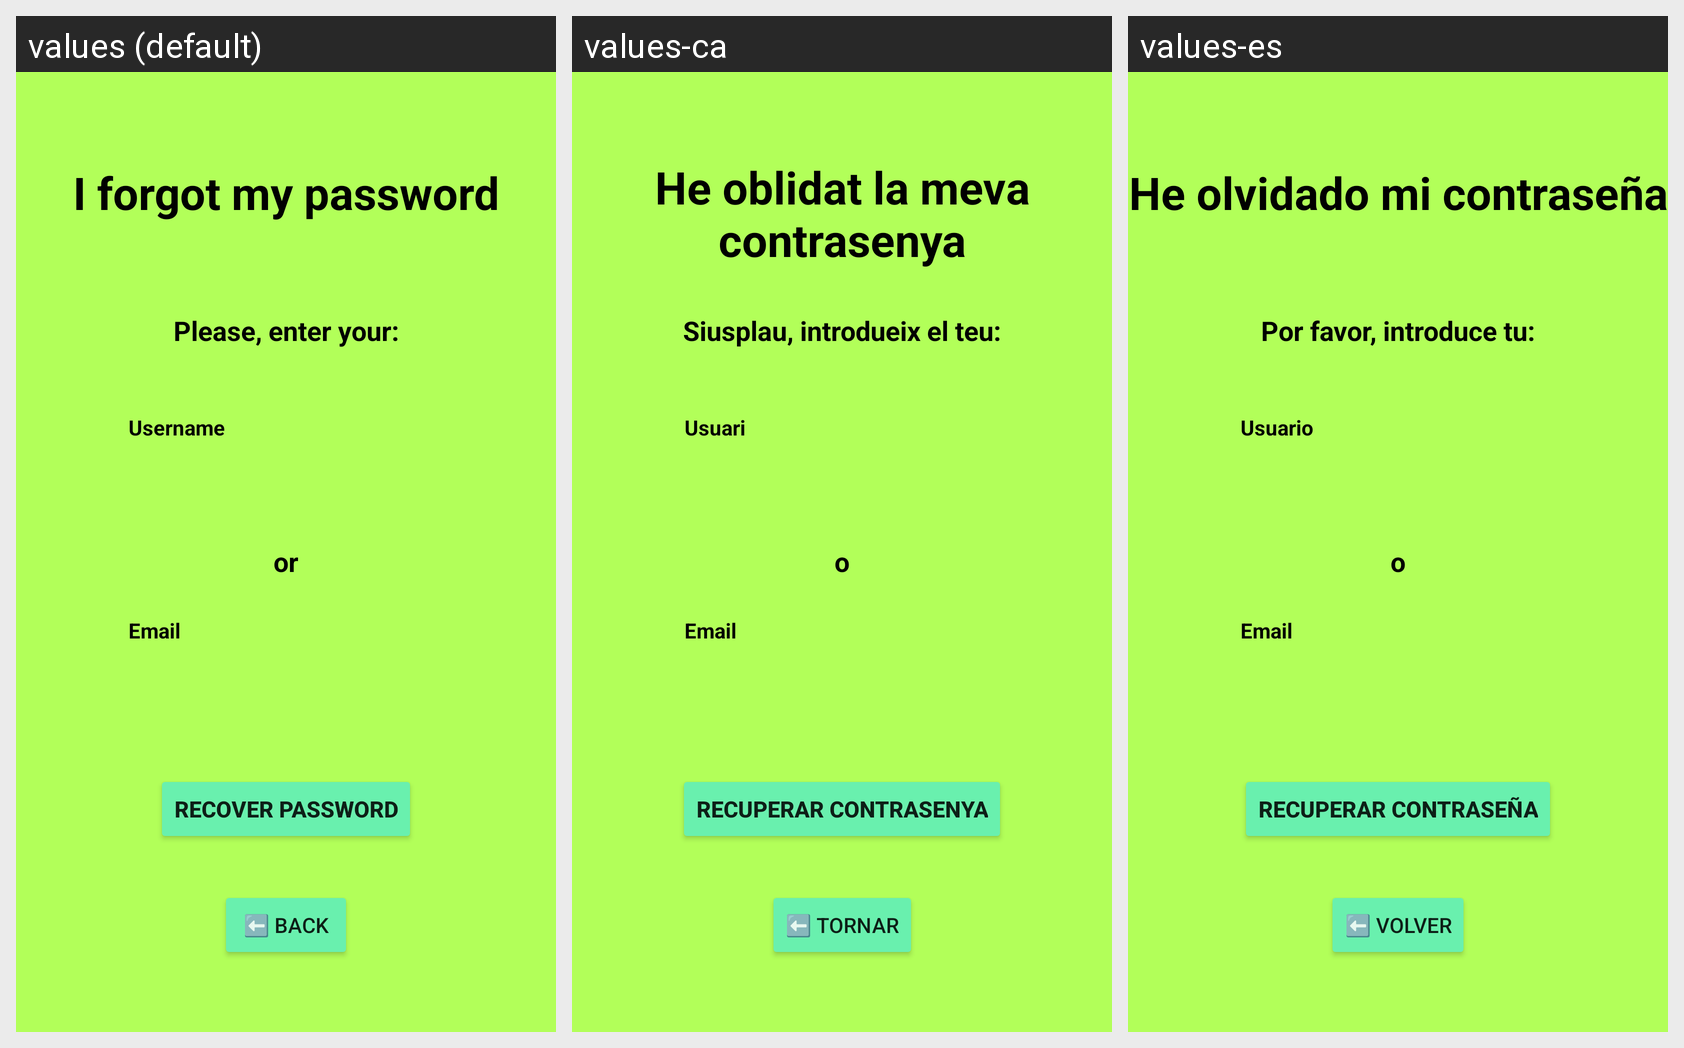

Strings drawn on this Android screen and how each of the app's shown locales translates them:
Android screen res/layout/fragment_forgotten_password.xml rendered under 3 locales, left to right: values (default), values-ca, values-es. Device: Nexus 5 (rendered at 1080×1920; each locale shown at half size, 540×960, under a caption strip naming it); theme AppTheme.
Strings drawn on this screen, with the default value and each locale's value (text and hints the layout hard-codes, and strings that could not be matched under every locale, appear in the picture but are not listed):

back_string
  values: ⬅️ Back
  values-ca: ⬅️ Tornar
  values-es: ⬅️ Volver

or_string
  values: or
  values-ca: o
  values-es: o

username_string
  values: Username
  values-ca: Usuari
  values-es: Usuario

email_string
  values: Email
  values-ca: Email
  values-es: Email

forgotten_password_string
  values: I forgot my password
  values-ca: He oblidat la meva contrasenya
  values-es: He olvidado mi contraseña

please_enter_your_string
  values: Please, enter your:
  values-ca: Siusplau, introdueix el teu:
  values-es: Por favor, introduce tu:

recover_password_string
  values: Recover password
  values-ca: Recuperar contrasenya
  values-es: Recuperar contraseña
